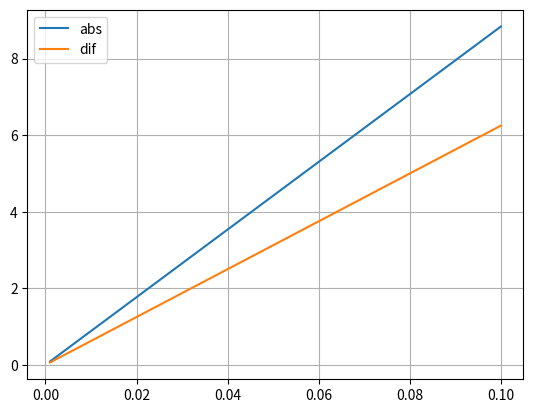

Reproduce this figure in Python.
# -*- coding: utf-8 -*-
"""
Created on Tue Dec  3 13:28:36 2024

[redacted]
"""



import numpy as np
import matplotlib.pyplot as plt





# m_dot = 0.48 corresponds to 0.8bar pressure differential

m_dot = 0.4

Kv = 1.8
rho = 800
rho0 = 1000
p1 = 0.8e5
p2 = 0
sigma_p1 = sigma_p2 = np.linspace(0.001e5, 0.1e5, 100)
deltap = p1 - p2

sigma_m_dot_abs = rho*Kv*np.sqrt(rho0/rho/1e5)/2/np.sqrt(p1-p2)*np.sqrt(sigma_p1**2+sigma_p2**2)/3600
sigma_m_dot_dif = rho*Kv*np.sqrt(rho0/rho/1e5)/2/np.sqrt(deltap)*np.sqrt(sigma_p1**2)/3600


plt.plot(sigma_p1/1e5, sigma_m_dot_abs/m_dot*100, label='abs')
plt.plot(sigma_p1/1e5, sigma_m_dot_dif/m_dot*100, label='dif')
plt.legend()
plt.grid()
